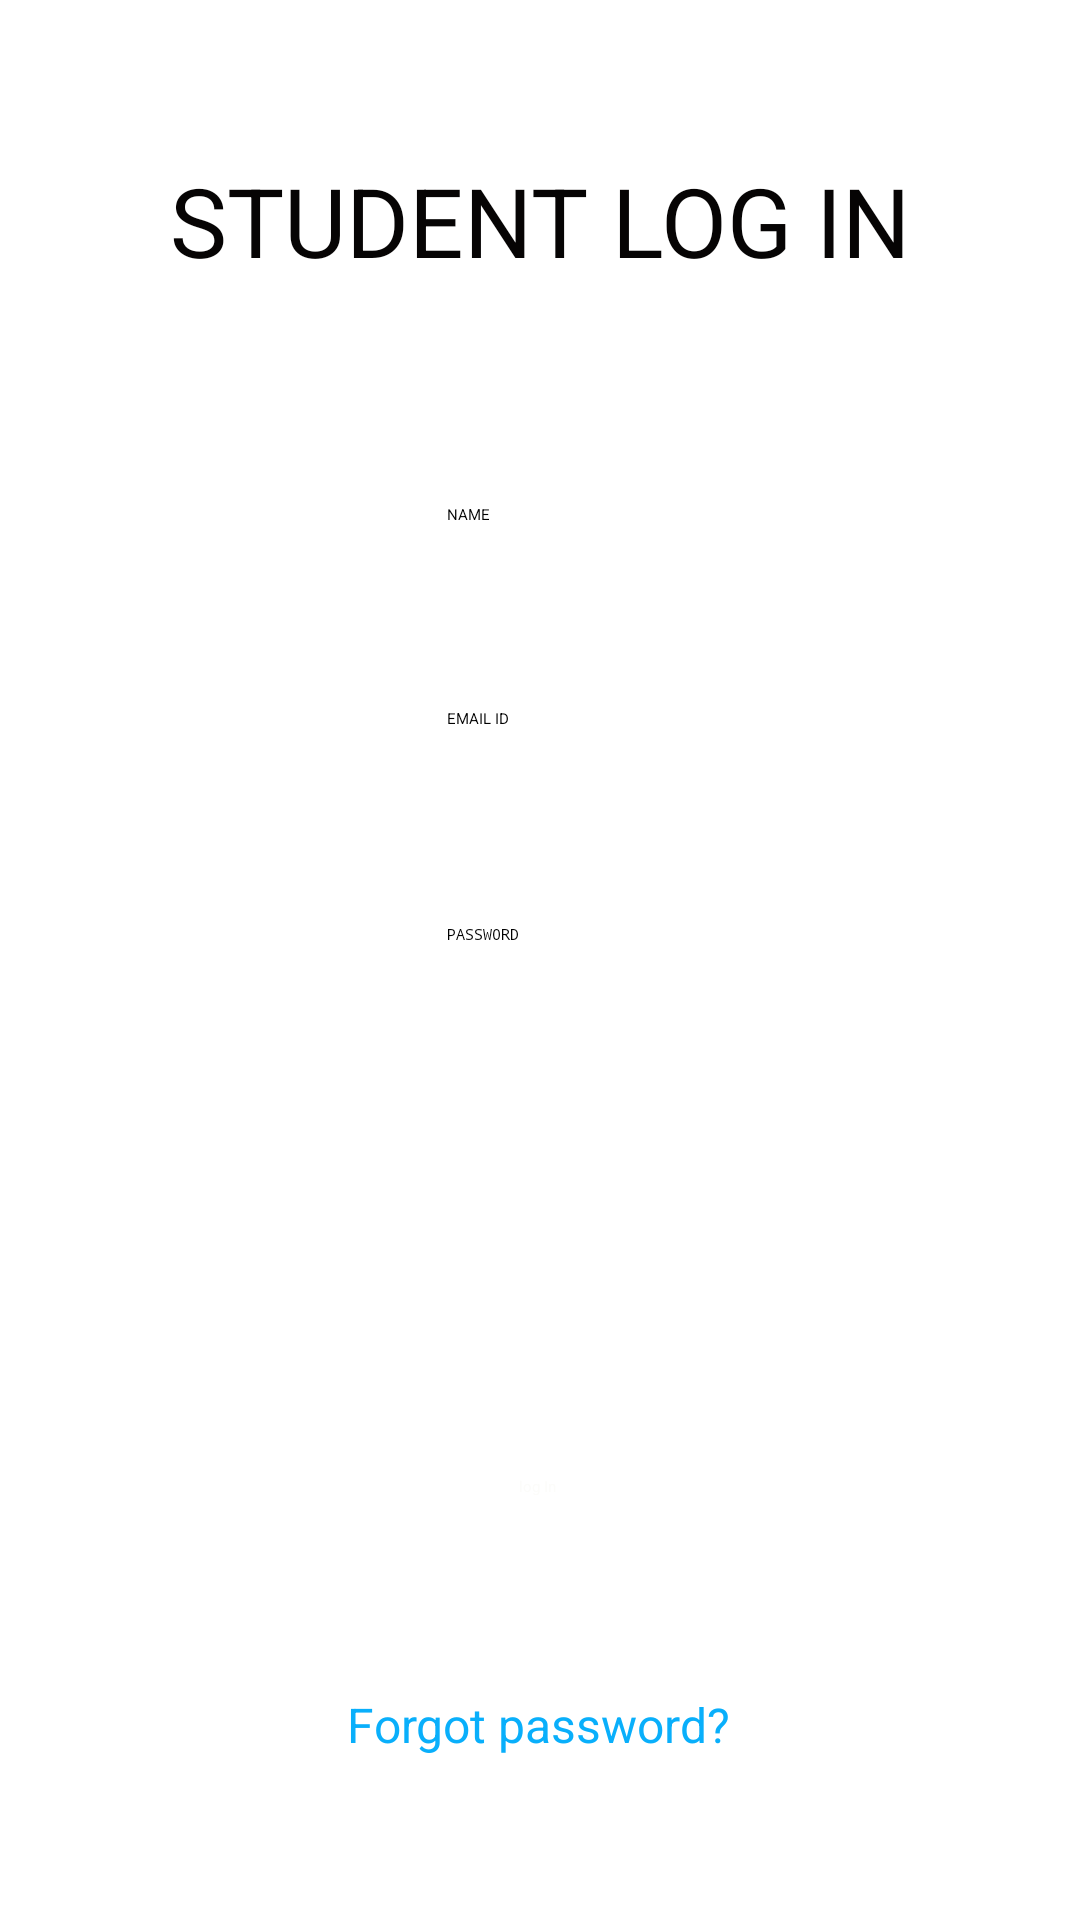

Write the Android layout XML for this screen, with the resource values it uses.
<!-- AndroidManifest.xml: application theme Theme.GPAcalculator -->
<!-- res/layout/activity_main5.xml -->
<?xml version="1.0" encoding="utf-8"?>
<androidx.constraintlayout.widget.ConstraintLayout xmlns:android="http://schemas.android.com/apk/res/android"
    xmlns:app="http://schemas.android.com/apk/res-auto"
    xmlns:tools="http://schemas.android.com/tools"
    android:layout_width="match_parent"
    android:layout_height="match_parent"
    tools:context=".MainActivity5">

    <Button
        android:id="@+id/register1"
        android:layout_width="wrap_content"
        android:layout_height="wrap_content"
        android:layout_marginTop="492dp"
        android:text="log In"
        android:textColor="#FCFCFA"
        app:layout_constraintEnd_toEndOf="parent"
        app:layout_constraintHorizontal_bias="0.498"
        app:layout_constraintStart_toStartOf="parent"
        app:layout_constraintTop_toTopOf="parent" />

    <EditText
        android:id="@+id/facname"
        android:layout_width="wrap_content"
        android:layout_height="wrap_content"
        android:layout_marginTop="236dp"
        android:ems="10"
        android:hint="EMAIL ID"
        android:inputType="textPersonName"
        app:layout_constraintEnd_toEndOf="parent"
        app:layout_constraintHorizontal_bias="0.497"
        app:layout_constraintStart_toStartOf="parent"
        app:layout_constraintTop_toTopOf="parent" />

    <TextView
        android:id="@+id/textView"
        android:layout_width="wrap_content"
        android:layout_height="wrap_content"
        android:layout_marginTop="52dp"
        android:text="STUDENT LOG IN"
        android:textColor="#060404"
        android:textSize="32sp"
        app:layout_constraintEnd_toEndOf="parent"
        app:layout_constraintStart_toStartOf="parent"
        app:layout_constraintTop_toTopOf="parent" />

    <EditText
        android:id="@+id/password"
        android:layout_width="wrap_content"
        android:layout_height="wrap_content"
        android:layout_marginTop="308dp"
        android:ems="10"
        android:hint="PASSWORD"
        android:inputType="textPassword"
        app:layout_constraintEnd_toEndOf="parent"
        app:layout_constraintHorizontal_bias="0.497"
        app:layout_constraintStart_toStartOf="parent"
        app:layout_constraintTop_toTopOf="parent" />

    <EditText
        android:id="@+id/studentName"
        android:layout_width="wrap_content"
        android:layout_height="wrap_content"
        android:layout_marginTop="168dp"
        android:ems="10"
        android:hint="NAME"
        android:inputType="textPersonName"
        app:layout_constraintEnd_toEndOf="parent"
        app:layout_constraintHorizontal_bias="0.497"
        app:layout_constraintStart_toStartOf="parent"
        app:layout_constraintTop_toTopOf="parent" />

    <ProgressBar
        android:id="@+id/progressBar"
        style="?android:attr/progressBarStyle"
        android:layout_width="wrap_content"
        android:layout_height="wrap_content"
        app:layout_constraintBottom_toBottomOf="parent"
        app:layout_constraintEnd_toEndOf="parent"
        app:layout_constraintHorizontal_bias="0.498"
        app:layout_constraintStart_toStartOf="parent"
        app:layout_constraintTop_toTopOf="parent"
        app:layout_constraintVertical_bias="0.579" />

    <TextView
        android:id="@+id/exist"
        android:layout_width="wrap_content"
        android:layout_height="wrap_content"
        android:layout_marginTop="372dp"
        android:textColor="#EF2112"
        android:textSize="18sp"
        app:layout_constraintEnd_toEndOf="parent"
        app:layout_constraintStart_toStartOf="parent"
        app:layout_constraintTop_toTopOf="parent" />

    <TextView
        android:id="@+id/forgot"
        android:layout_width="wrap_content"
        android:layout_height="wrap_content"
        android:layout_marginTop="564dp"
        android:text="Forgot password?"
        android:textColor="#09AFFB"
        android:textSize="16sp"
        app:layout_constraintEnd_toEndOf="parent"
        app:layout_constraintHorizontal_bias="0.498"
        app:layout_constraintStart_toStartOf="parent"
        app:layout_constraintTop_toTopOf="parent" />

</androidx.constraintlayout.widget.ConstraintLayout>
<!-- resources referenced by this layout -->
<resources>

</resources>
